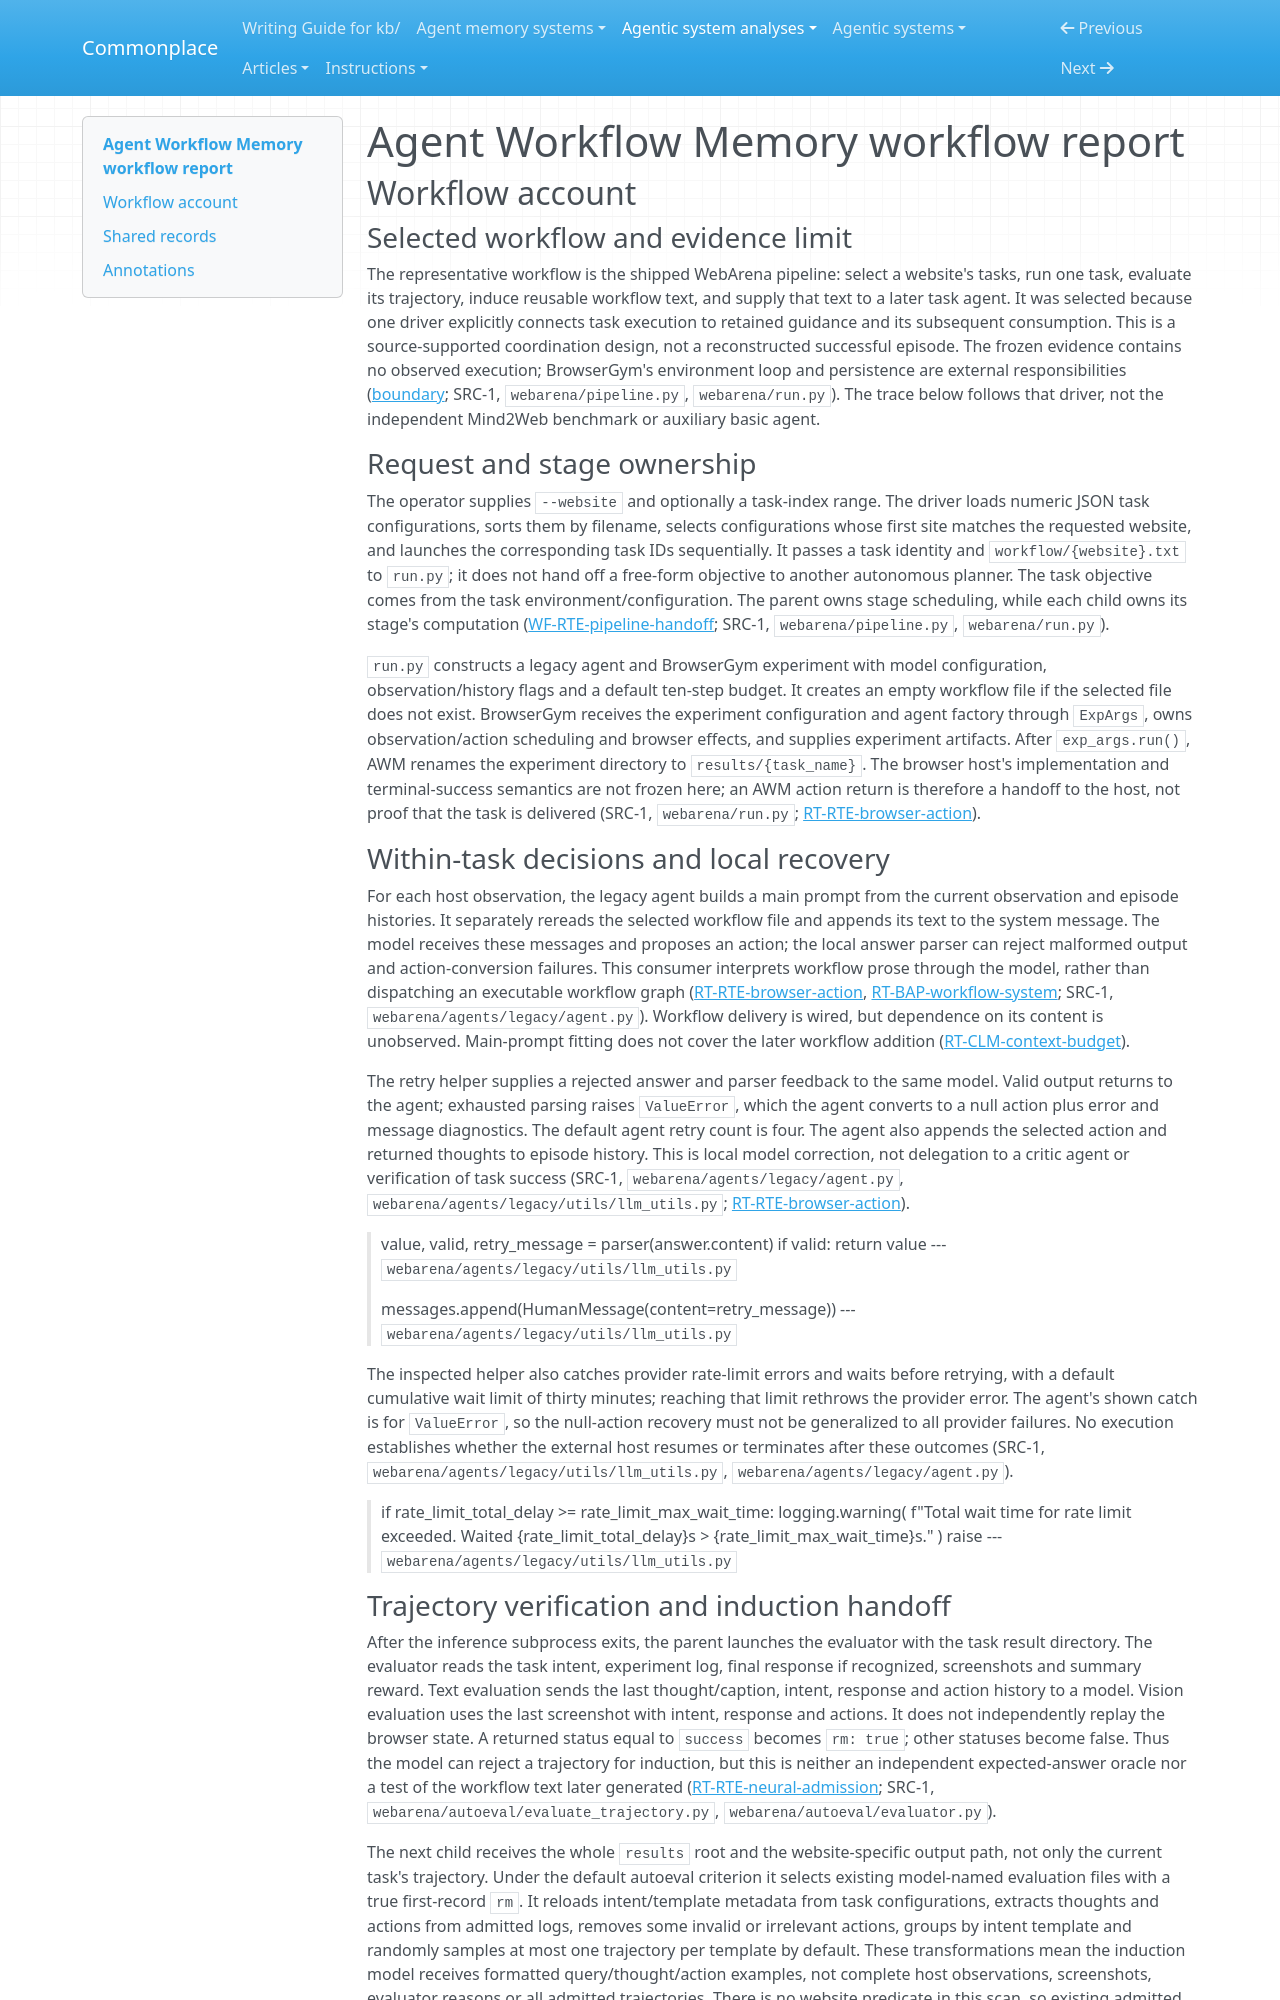

repository: zby/commonplace · page: agentic-system-analyses/retained/zorazrw--agent-workflow-memory/workflow/index.html · generator: mkdocs

---
type: agentic-system-analyses/types/agentic-system-workflow-report.md
description: "Agent Workflow Memory workflow account: WebArena task execution, evaluated trace admission and workflow delivery to the next task."
run-id: AAS-2026-10-12-agent-workflow-memory-cb2da079273e-01
reviewed-boundary: "8c0ff8cd11d648c8fceb99e4e42f37e3b75381b1"
---

# Agent Workflow Memory workflow report

## Workflow account

### Selected workflow and evidence limit

The representative workflow is the shipped WebArena pipeline: select a website's tasks, run one task, evaluate its trajectory, induce reusable workflow text, and supply that text to a later task agent. It was selected because one driver explicitly connects task execution to retained guidance and its subsequent consumption. This is a source-supported coordination design, not a reconstructed successful episode. The frozen evidence contains no observed execution; BrowserGym's environment loop and persistence are external responsibilities ([boundary](boundary.md#boundary-and-evidence); SRC-1, `webarena/pipeline.py`, `webarena/run.py`). The trace below follows that driver, not the independent Mind2Web benchmark or auxiliary basic agent.

### Request and stage ownership

The operator supplies `--website` and optionally a task-index range. The driver loads numeric JSON task configurations, sorts them by filename, selects configurations whose first site matches the requested website, and launches the corresponding task IDs sequentially. It passes a task identity and `workflow/{website}.txt` to `run.py`; it does not hand off a free-form objective to another autonomous planner. The task objective comes from the task environment/configuration. The parent owns stage scheduling, while each child owns its stage's computation ([WF-RTE-pipeline-handoff](#wf-rte-pipeline-handoff); SRC-1, `webarena/pipeline.py`, `webarena/run.py`).

`run.py` constructs a legacy agent and BrowserGym experiment with model configuration, observation/history flags and a default ten-step budget. It creates an empty workflow file if the selected file does not exist. BrowserGym receives the experiment configuration and agent factory through `ExpArgs`, owns observation/action scheduling and browser effects, and supplies experiment artifacts. After `exp_args.run()`, AWM renames the experiment directory to `results/{task_name}`. The browser host's implementation and terminal-success semantics are not frozen here; an AWM action return is therefore a handoff to the host, not proof that the task is delivered (SRC-1, `webarena/run.py`; [RT-RTE-browser-action](runtime.md#rt-rte-browser-action)).

### Within-task decisions and local recovery

For each host observation, the legacy agent builds a main prompt from the current observation and episode histories. It separately rereads the selected workflow file and appends its text to the system message. The model receives these messages and proposes an action; the local answer parser can reject malformed output and action-conversion failures. This consumer interprets workflow prose through the model, rather than dispatching an executable workflow graph ([RT-RTE-browser-action](runtime.md#rt-rte-browser-action), [RT-BAP-workflow-system](runtime.md#rt-bap-workflow-system); SRC-1, `webarena/agents/legacy/agent.py`). Workflow delivery is wired, but dependence on its content is unobserved. Main-prompt fitting does not cover the later workflow addition ([RT-CLM-context-budget](runtime.md#rt-clm-context-budget)).

The retry helper supplies a rejected answer and parser feedback to the same model. Valid output returns to the agent; exhausted parsing raises `ValueError`, which the agent converts to a null action plus error and message diagnostics. The default agent retry count is four. The agent also appends the selected action and returned thoughts to episode history. This is local model correction, not delegation to a critic agent or verification of task success (SRC-1, `webarena/agents/legacy/agent.py`, `webarena/agents/legacy/utils/llm_utils.py`; [RT-RTE-browser-action](runtime.md#rt-rte-browser-action)).

> value, valid, retry_message = parser(answer.content)
> if valid:
>     return value
> --- `webarena/agents/legacy/utils/llm_utils.py`

> messages.append(HumanMessage(content=retry_message))
> --- `webarena/agents/legacy/utils/llm_utils.py`

The inspected helper also catches provider rate-limit errors and waits before retrying, with a default cumulative wait limit of thirty minutes; reaching that limit rethrows the provider error. The agent's shown catch is for `ValueError`, so the null-action recovery must not be generalized to all provider failures. No execution establishes whether the external host resumes or terminates after these outcomes (SRC-1, `webarena/agents/legacy/utils/llm_utils.py`, `webarena/agents/legacy/agent.py`).

> if rate_limit_total_delay >= rate_limit_max_wait_time:
>     logging.warning(
>         f"Total wait time for rate limit exceeded. Waited {rate_limit_total_delay}s > {rate_limit_max_wait_time}s."
>     )
>     raise
> --- `webarena/agents/legacy/utils/llm_utils.py`
